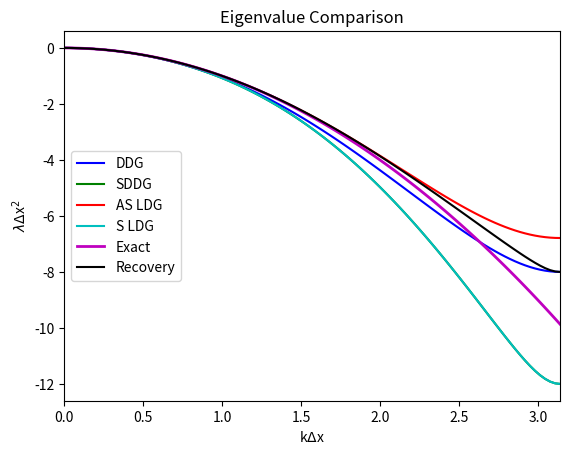

Recreate this plot in Python.
import matplotlib.pyplot as plt
from numpy import *

deltaX = 1
#x = linspace(0,2*pi,100) # k_m*deltaX
x = linspace(0,pi,100) # k_m*deltaX

lambdaDDG    = (1/deltaX)**2*2*(-4+cos(x)+sqrt(6+4*cos(x)-cos(2*x)))
lambdaSDDG   = (1/deltaX)**2*2*(-8-cos(x)+sqrt(42+40*cos(x)-cos(2*x)))
lambdaLDG_AS = (1/deltaX)**2*(-16-2*cos(x)+sqrt(2)*sqrt(93+68*cos(x)+cos(2*x)))
lambdaLDG_S  = (1/deltaX)**2*(-16-2*cos(x)+2*sqrt(42+40*cos(x)-cos(2*x)))
lambdaIR  = (1/deltaX)**2*((sqrt(75*sin(x)**2+64*cos(x)**2+112*cos(x)+49)+cos(x)-16)/2.0)
# Damped eigenvalues:
#lambdaDDG1 = (1/deltaX)**2*2*(-4+cos(x)-sqrt(6+4*cos(x)-cos(2*x)))
#lambdaSDDG1 = (1/deltaX)**2*2*(-8-cos(x)-sqrt(42+40*cos(x)-cos(2*x)))
#lambdaLDG_AS1 = (1/deltaX)**2*(-16-2*cos(x)-sqrt(2)*sqrt(93+68*cos(x)+cos(2*x)))
#lambdaLDG_S1  = (1/deltaX)**2*(-16-2*cos(x)-2*sqrt(42+40*cos(x)-cos(2*x)))
# Actual desired behavior
lambdaActual = -(1/deltaX)**2*x**2

plt.plot(x,lambdaDDG,'b',x,lambdaSDDG,'g',x,lambdaLDG_AS,'r',x,lambdaLDG_S,'c')
plt.plot(x,lambdaActual,'m',linewidth=2)
plt.plot(x,lambdaIR,'k')
#plt.plot(x,lambdaDDG1,'b--',x,lambdaSDDG1,'g--',x,lambdaLDG_AS1,'r--',x,lambdaLDG_S1,'c--')
plt.xlabel('k$\Delta$x')
plt.ylabel('$\lambda\Delta$x$^2$')
plt.title('Eigenvalue Comparison')
plt.xlim(0,pi)
plt.legend(('DDG','SDDG','AS LDG','S LDG','Exact', 'Recovery'),
           loc='center left')

# Put legend outside plot
#ax = plt.subplot(111)
#box = ax.get_position()
#ax.set_position([box.x0, box.y0 + box.height*0.1, box.width, box.height*0.9])
#ax.legend(('DDG','SDDG','AS LDG','S LDG','$\lambda=-k_m^2$', 'IR'),
#          loc='upper center', bbox_to_anchor=(0.5, -0.1),fancybox=True,shadow=True,ncol=5)

plt.savefig('compareDiffusionSchemes.pdf')
plt.show()
plt.close()
